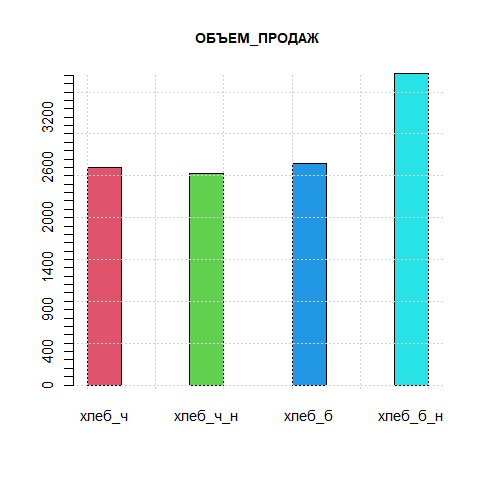

The file beside this chart, header and first rows:
магазин 006 & ОБЪЕМ_ПРОДАЖ; хлеб_ч; хлеб_ч_н; хлеб_б; хлеб_б_н; ИТОГ; СРЕДНЕЕ; МЕДИАНА
день 1; 127; 51; 132; 70; 380; 95; 98
день 2; 0; 37; 46; 146; 229; 57; 42
день 3; 87; 100; 111; 165; 463; 116; 106
день 4; 54; 15; 43; 149; 261; 65; 48
день 5; 160; 16; 111; 156; 443; 111; 134
день 6; 63; 178; 29; 60; 330; 82; 62
день 7; 158; 89; 38; 101; 386; 96; 95
день 8; 100; 96; 110; 136; 442; 110; 105
день 9; 158; 135; 1; 173; 467; 117; 146
день 10; 62; 197; 33; 89; 381; 95; 76
день 11; 72; 73; 163; 151; 459; 115; 112
день 12; 79; 82; 161; 0; 322; 80; 80
день 13; 78; 37; 29; 0; 144; 36; 33
день 14; 83; 57; 60; 179; 379; 95; 72
день 15; 135; 89; 139; 105; 468; 117; 120
день 16; 58; 15; 96; 114; 283; 71; 77
день 17; 74; 23; 33; 173; 303; 76; 54
день 18; 105; 131; 75; 72; 383; 96; 90
день 19; 142; 45; 124; 138; 449; 112; 131
день 20; 76; 104; 39; 64; 283; 71; 70
день 21; 67; 25; 112; 156; 360; 90; 90
день 22; 59; 69; 71; 141; 340; 85; 70
день 23; 78; 145; 152; 180; 555; 139; 148
день 24; 82; 122; 111; 165; 480; 120; 116
день 25; 52; 162; 64; 119; 397; 99; 92
день 26; 73; 34; 159; 106; 372; 93; 90
день 27; 53; 99; 116; 86; 354; 88; 92
день 28; 94; 173; 100; 139; 506; 126; 120
день 29; 108; 84; 36; 193; 421; 105; 96
день 30; 59; 48; 158; 192; 457; 114; 108
ИТОГ; 2596; 2531; 2652; 3718; 11497; NA; NA
СРЕДНЕЕ; 87; 84; 88; 124; NA; NA; NA
МЕДИАНА; 78; 83; 98; 138; NA; NA; NA
